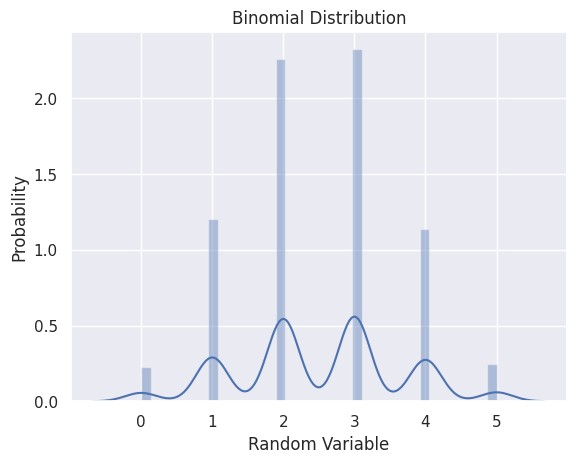

Write Python code to recreate this figure.
#!/usr/bin/env python3

import numpy as np
import pandas as pd
from scipy.stats import binom
import matplotlib.pyplot as plt
import seaborn as sns
sns.set()

data = binom.rvs(n=5, p=0.5, size=3200)
heads, freq = np.unique(data, return_counts=True)

dframe = pd.DataFrame({'Heads':heads, 'Frequencies':freq})
print("Frequencies of distribution of heads: \n{}".format(dframe))

print("Mean: {:.3f}".format(data.mean()))
print("Standard Deviation: {:.3f}".format(data.std()))

plt.figure(dpi=120)
sns.distplot(data)
plt.xlabel("Random Variable")
plt.ylabel("Probability")
plt.title("Binomial Distribution")
plt.savefig("binormdistplot.pdf")
plt.show()
